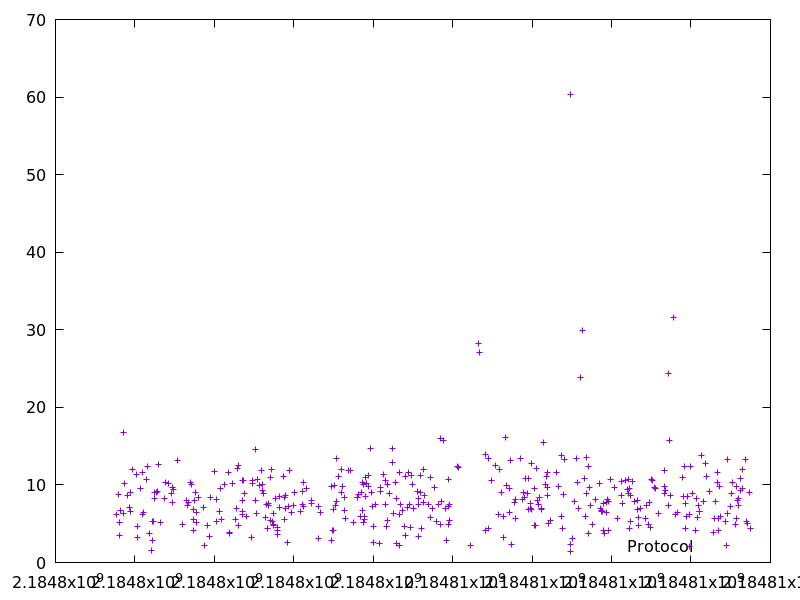

Values plotted in this chart, from the file beside it:
2184797547.4971666, 6.215008999999999
2184797597, 8.806
2184797602, 5.142
2184797608, 3.552
2184797638, 6.751
2184797713, 16.77
2184797722, 6.309
2184797741, 10.21
2184797802, 8.697
2184797857, 7.043
2184797877, 6.574
2184797887, 9.028
2184797945, 11.99
2184798043, 11.41
2184798068, 4.59
2184798073, 3.277
2184798152, 9.511
2184798189, 11.63
2184798195, 6.206
2184798211, 6.49
2184798292, 10.74
2184798312, 12.45
2184798375, 3.768
2184798425, 1.584
2184798430, 5.274
2184798454, 2.812
2184798460, 5.343
2184798484, 9.04
2184798494, 8.264
2184798537, 9.067
2184798572, 9.157
2184798605, 12.68
2184798647, 5.139
2184798746, 8.235
2184798769, 10.33
2184798848, 10.19
2184798922, 8.931
2184798940, 9.733
2184798948, 7.785
2184798969, 9.371
2184799083, 13.13
2184799188, 4.939
2184799303, 8.036
2184799330, 7.358
2184799352, 7.726
2184799405, 10.28
2184799415, 10.04
2184799464, 5.522
2184799469, 4.205
2184799476, 6.783
2184799498, 8.071
2184799537, 9.008
2184799548, 5.139
2184799557, 6.5
2184799597, 8.405
2184799734, 7.073
2184799764, 2.203
2184799825, 4.834
2184799888, 3.416
2184799911, 8.34
2184799994, 11.72
... 362 more rows
